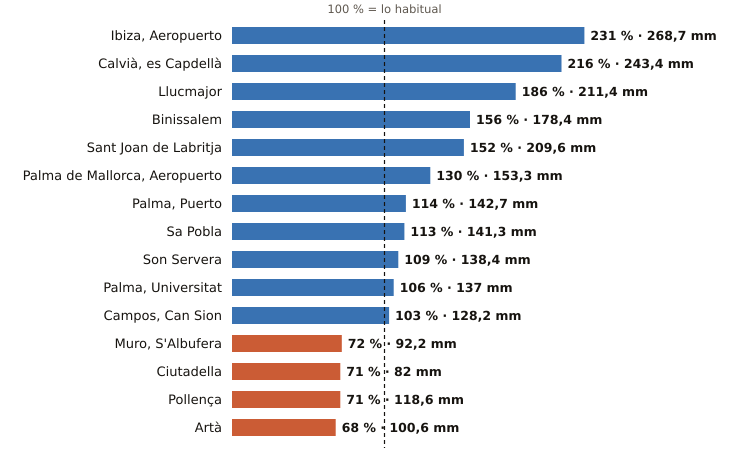

Source data for this figure (header and first rows):
estacion, provincia, indicativo, mm_otono, referencia_mm, pct, periodo_referencia, hasta, hora
Ibiza, Aeropuerto, Illes Balears, B954, 268.7, 116.3, 231, 1991-2020, 2026-10-28, 9
Calvià, es Capdellà, Illes Balears, B158X, 243.4, 112.5, 216, 2009-2025, 2026-10-28, 8
Llucmajor, Illes Balears, B334X, 211.4, 113.9, 186, 2005-2025, 2026-10-28, 9
Binissalem, Illes Balears, B662X, 178.4, 114.3, 156, 2009-2025, 2026-10-28, 8
Sant Joan de Labritja, Illes Balears, B908X, 209.6, 137.6, 152, 2005-2025, 2026-10-28, 8
Palma de Mallorca, Aeropuerto, Illes Balears, B278, 153.3, 118.1, 130, 1991-2020, 2026-10-28, 9
Palma, Puerto, Illes Balears, B228, 142.7, 125.1, 114, 1991-2020, 2026-10-28, 9
Sa Pobla, Illes Balears, B691Y, 141.3, 125.2, 113, 2011-2025, 2026-10-28, 9
Son Servera, Illes Balears, B496X, 138.4, 127.2, 109, 2009-2025, 2026-10-28, 8
Palma, Universitat, Illes Balears, B236C, 137.0, 129.4, 106, 2009-2025, 2026-10-28, 9
Campos, Can Sion, Illes Balears, B362X, 128.2, 124.0, 103, 2004-2025, 2026-10-28, 9
Muro, S'Albufera, Illes Balears, B605X, 92.2, 127.7, 72, 2005-2025, 2026-10-28, 9
Ciutadella, Illes Balears, B860X, 82.0, 115.4, 71, 2004-2025, 2026-10-28, 8
Pollença, Illes Balears, B760X, 118.6, 166.8, 71, 2009-2025, 2026-10-28, 8
Artà, Illes Balears, B526X, 100.6, 149.0, 68, 2004-2025, 2026-10-28, 8
